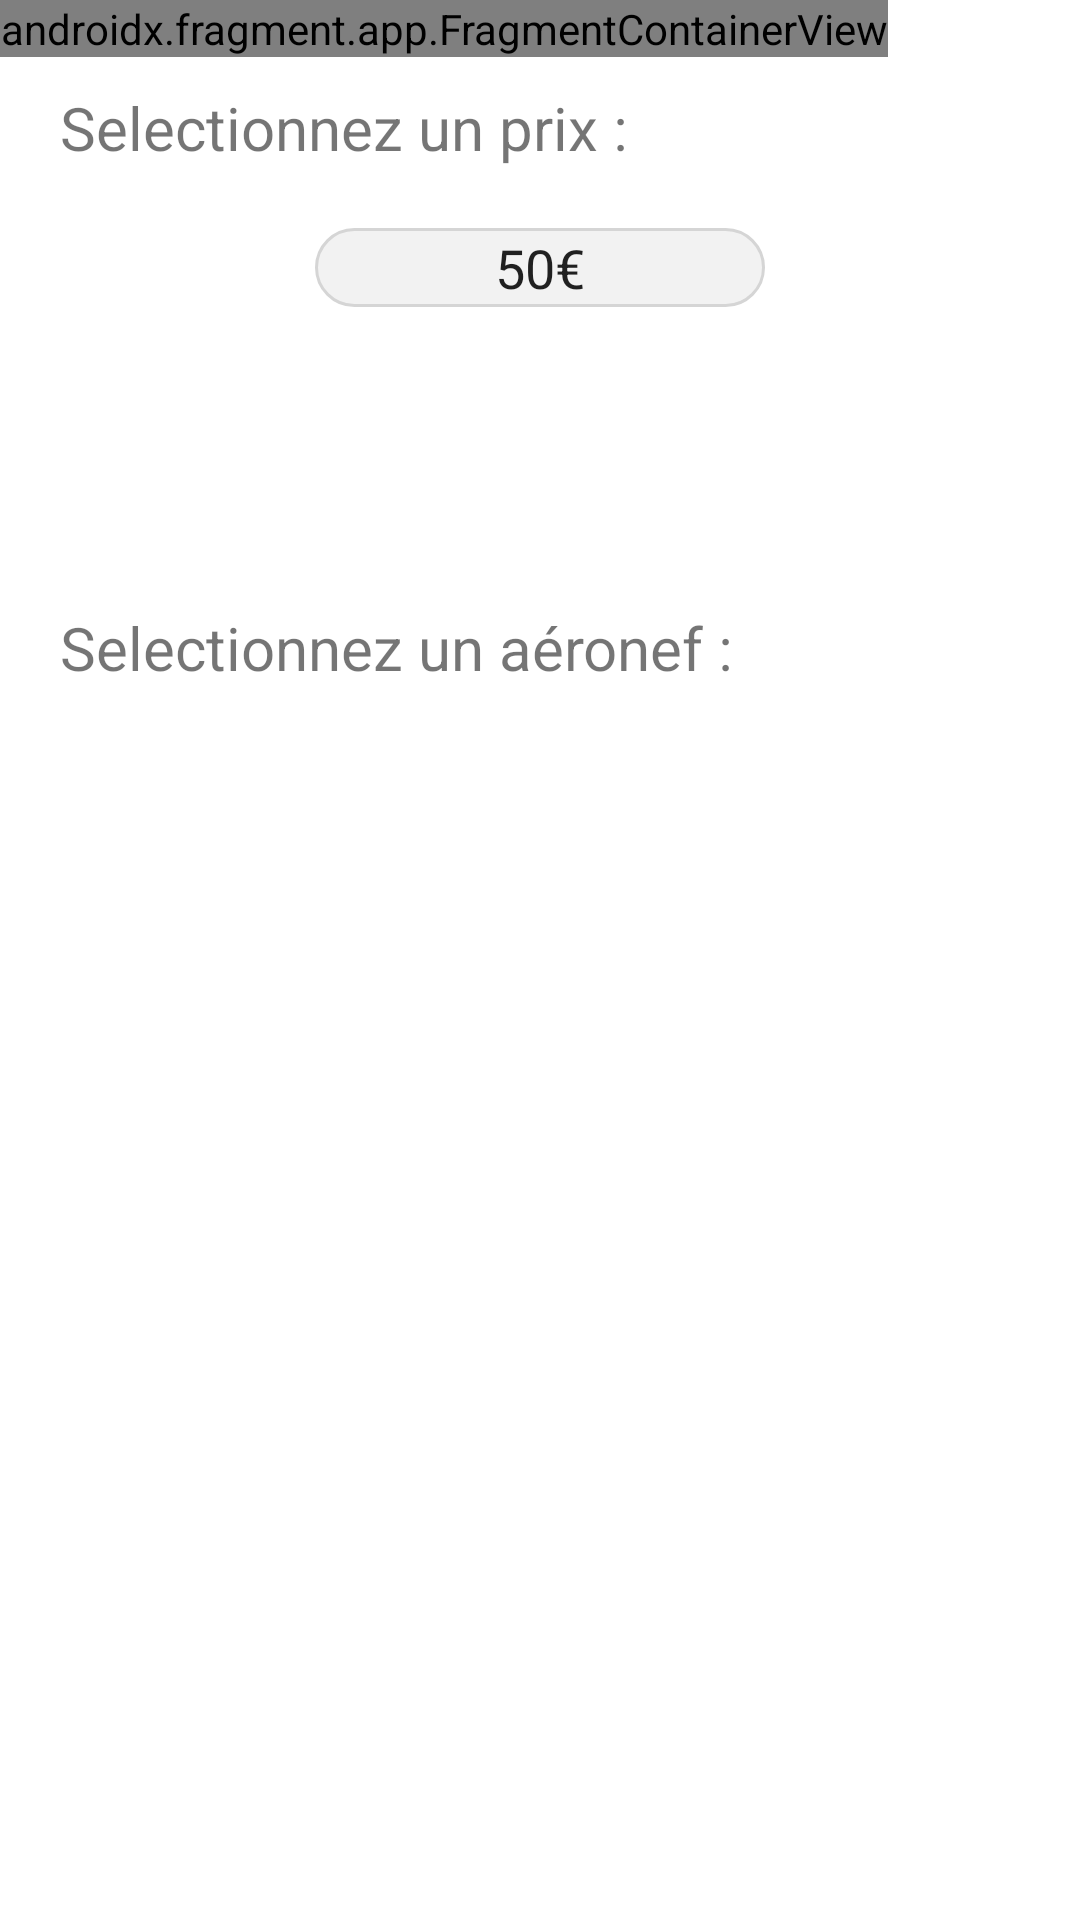

Here is an Android app screen rendered from its layout file. Give the layout XML and the strings, colors and styles it references.
<!-- AndroidManifest.xml: application theme Theme.BlaBlaPlane -->
<!-- res/layout/activity_publish_price_vehicule.xml -->
<?xml version="1.0" encoding="utf-8"?>
<androidx.constraintlayout.widget.ConstraintLayout xmlns:android="http://schemas.android.com/apk/res/android"
    xmlns:app="http://schemas.android.com/apk/res-auto"
    xmlns:tools="http://schemas.android.com/tools"
    android:layout_width="match_parent"
    android:layout_height="match_parent"
    tools:context=".activity.Publish_PriceVehicule_Activity">

    <androidx.fragment.app.FragmentContainerView
        android:name="com.example.blablaplane.fragments.HeaderFragment"
        android:id="@+id/header_fragment"
        android:layout_width="wrap_content"
        android:layout_height="wrap_content"
        android:orientation="horizontal"
        tools:layout="@layout/fragment_header"

        app:layout_constraintTop_toTopOf="parent"
        app:layout_constraintLeft_toLeftOf="parent"
        />


    <TextView
        android:id="@+id/TV_price"
        android:layout_width="wrap_content"
        android:layout_height="wrap_content"
        android:layout_marginTop="10dp"

        android:text="Selectionnez un prix :"
        android:textSize="20dp"

        app:layout_constraintTop_toBottomOf="@+id/header_fragment"
        app:layout_constraintLeft_toLeftOf="parent"
        android:layout_marginLeft="20dp"
        />

    <EditText
        android:id="@+id/EDIT_price"
        android:layout_width="150dp"
        android:layout_height="wrap_content"
        android:layout_marginTop="20dp"
        android:gravity="center"

        android:text="50€"

        app:layout_constraintLeft_toLeftOf="parent"
        app:layout_constraintRight_toRightOf="parent"
        app:layout_constraintTop_toBottomOf="@id/TV_price"

        android:background="@drawable/rounded_background"
        android:backgroundTint="@color/light_grey"
        />

    <TextView
        android:id="@+id/TV_plane_choice"
        android:layout_width="wrap_content"
        android:layout_height="wrap_content"
        android:layout_marginTop="100dp"

        android:text="Selectionnez un aéronef :"
        android:textSize="20dp"

        app:layout_constraintTop_toBottomOf="@+id/EDIT_price"
        app:layout_constraintLeft_toLeftOf="parent"

        android:layout_marginLeft="20dp"
        />
    
    <ListView
        android:id="@+id/LV_vehicule"
        android:layout_width="match_parent"
        android:layout_height="wrap_content"

        android:layout_marginTop="25dp"

        app:layout_constraintTop_toBottomOf="@id/TV_plane_choice"
        app:layout_constraintLeft_toLeftOf="parent"
        app:layout_constraintRight_toRightOf="parent"
        />





</androidx.constraintlayout.widget.ConstraintLayout>
<!-- res/layout/fragment_header.xml (included above) -->
<?xml version="1.0" encoding="utf-8"?>
<FrameLayout xmlns:android="http://schemas.android.com/apk/res/android"
    xmlns:app="http://schemas.android.com/apk/res-auto"
    android:id="@+id/header"
    android:layout_width="match_parent"
    android:layout_height="70dp">

    <androidx.cardview.widget.CardView
        android:layout_width="match_parent"
        android:layout_height="35dp" />

    <androidx.cardview.widget.CardView
        android:layout_width="match_parent"
        android:layout_height="68dp"
        app:cardCornerRadius="30dp">

        <ImageView
            android:layout_width="wrap_content"
            android:layout_height="wrap_content"
            android:contentDescription="@string/blablaplane"
            android:src="@drawable/logo_blablaplane" />
    </androidx.cardview.widget.CardView>

</FrameLayout>
<!-- resources referenced by this layout -->
<resources>
  <color name="light_grey">#D5D5D5</color>
  <!-- drawable logo_blablaplane: png bitmap (drawable, 95672 bytes) -->
  <!-- drawable rounded_background (drawable) -->
  <?xml version="1.0" encoding="utf-8"?>
  <shape xmlns:android="http://schemas.android.com/apk/res/android" >
      <stroke
          android:width="1dp"
          android:color="@color/grey" />
  
      <solid android:color="#4FFFFFFF" />
  
      <padding
          android:left="1dp"
          android:right="1dp"
          android:bottom="1dp"
          android:top="1dp" />
  
      <corners android:radius="50dp" />
  </shape>
  <string name="blablaplane">BlaBlaPlane</string>
  <style name="Theme.BlaBlaPlane" parent="Theme.MaterialComponents.DayNight.NoActionBar">
          
          <item name="colorPrimary">@color/blue_principal</item>
          <item name="colorPrimaryVariant">@color/blue</item>
          <item name="colorOnPrimary">@color/white</item>
          
          <item name="colorSecondary">@color/teal_200</item>
          <item name="colorSecondaryVariant">@color/teal_700</item>
          <item name="colorOnSecondary">@color/black</item>
          
          <item name="android:statusBarColor">?attr/colorPrimaryVariant</item>
          
      </style>
  <color name="grey">#363636</color>
  <color name="white">#FFFFFFFF</color>
  <color name="teal_200">#FF03DAC5</color>
  <color name="teal_700">#FF018786</color>
  <color name="black">#FF000000</color>
</resources>
